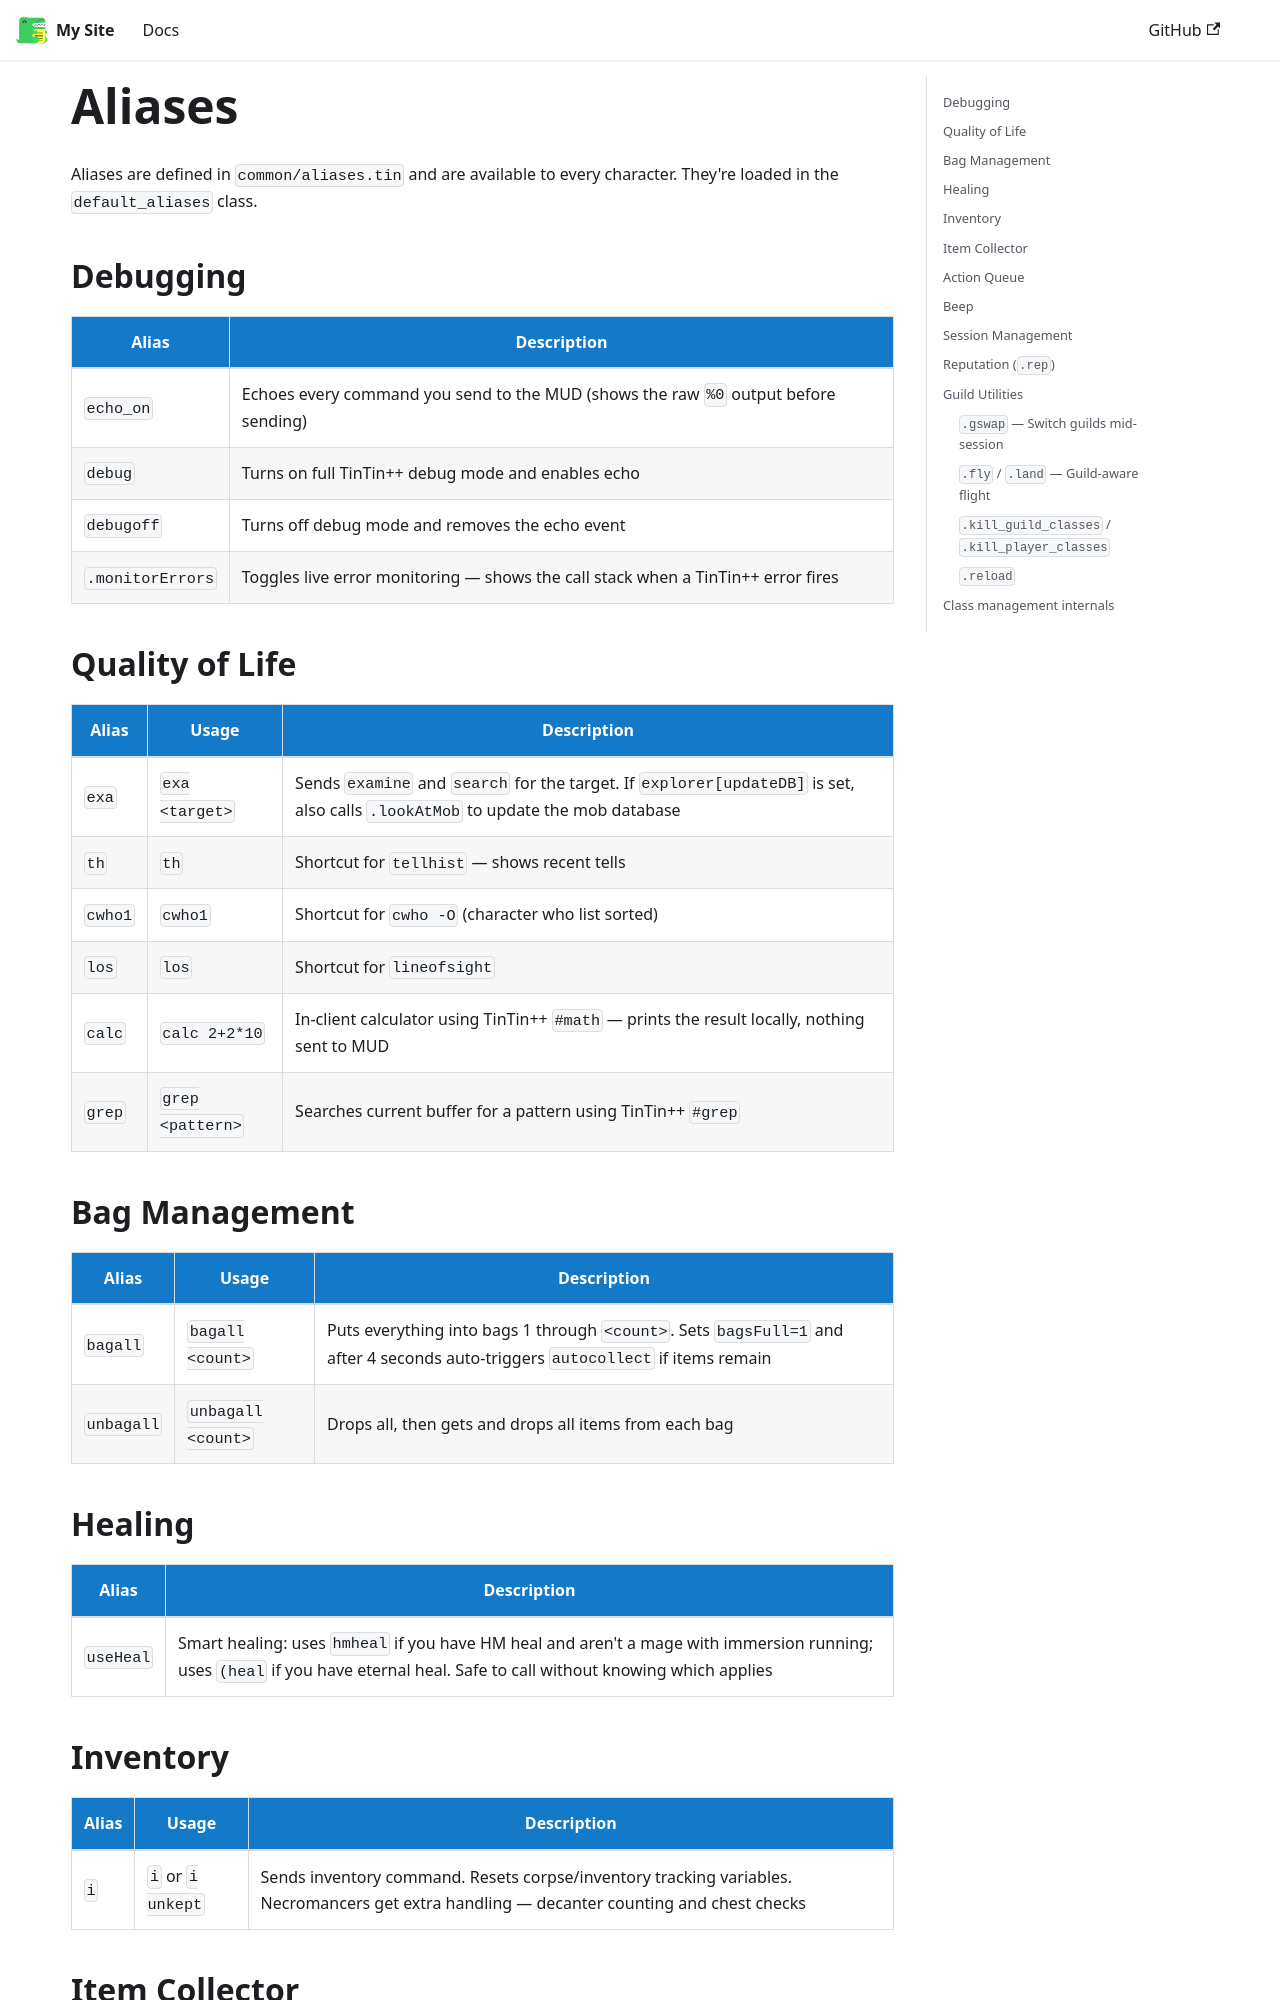

repository: 3kdb/3kdb-docs · page: common/aliases.html · generator: docusaurus

---
id: aliases
title: Aliases
sidebar_position: 1
---

# Aliases

Aliases are defined in `common/aliases.tin` and are available to every character. They're loaded in the `default_aliases` class.

## Debugging

| Alias | Description |
|---|---|
| `echo_on` | Echoes every command you send to the MUD (shows the raw `%0` output before sending) |
| `debug` | Turns on full TinTin++ debug mode and enables echo |
| `debugoff` | Turns off debug mode and removes the echo event |
| `.monitorErrors` | Toggles live error monitoring — shows the call stack when a TinTin++ error fires |

## Quality of Life

| Alias | Usage | Description |
|---|---|---|
| `exa` | `exa <target>` | Sends `examine` and `search` for the target. If `explorer[updateDB]` is set, also calls `.lookAtMob` to update the mob database |
| `th` | `th` | Shortcut for `tellhist` — shows recent tells |
| `cwho1` | `cwho1` | Shortcut for `cwho -O` (character who list sorted) |
| `los` | `los` | Shortcut for `lineofsight` |
| `calc` | `calc 2+2*10` | In-client calculator using TinTin++ `#math` — prints the result locally, nothing sent to MUD |
| `grep` | `grep <pattern>` | Searches current buffer for a pattern using TinTin++ `#grep` |

## Bag Management

| Alias | Usage | Description |
|---|---|---|
| `bagall` | `bagall <count>` | Puts everything into bags 1 through `<count>`. Sets `bagsFull=1` and after 4 seconds auto-triggers `autocollect` if items remain |
| `unbagall` | `unbagall <count>` | Drops all, then gets and drops all items from each bag |

## Healing

| Alias | Description |
|---|---|
| `useHeal` | Smart healing: uses `hmheal` if you have HM heal and aren't a mage with immersion running; uses `(heal` if you have eternal heal. Safe to call without knowing which applies |
